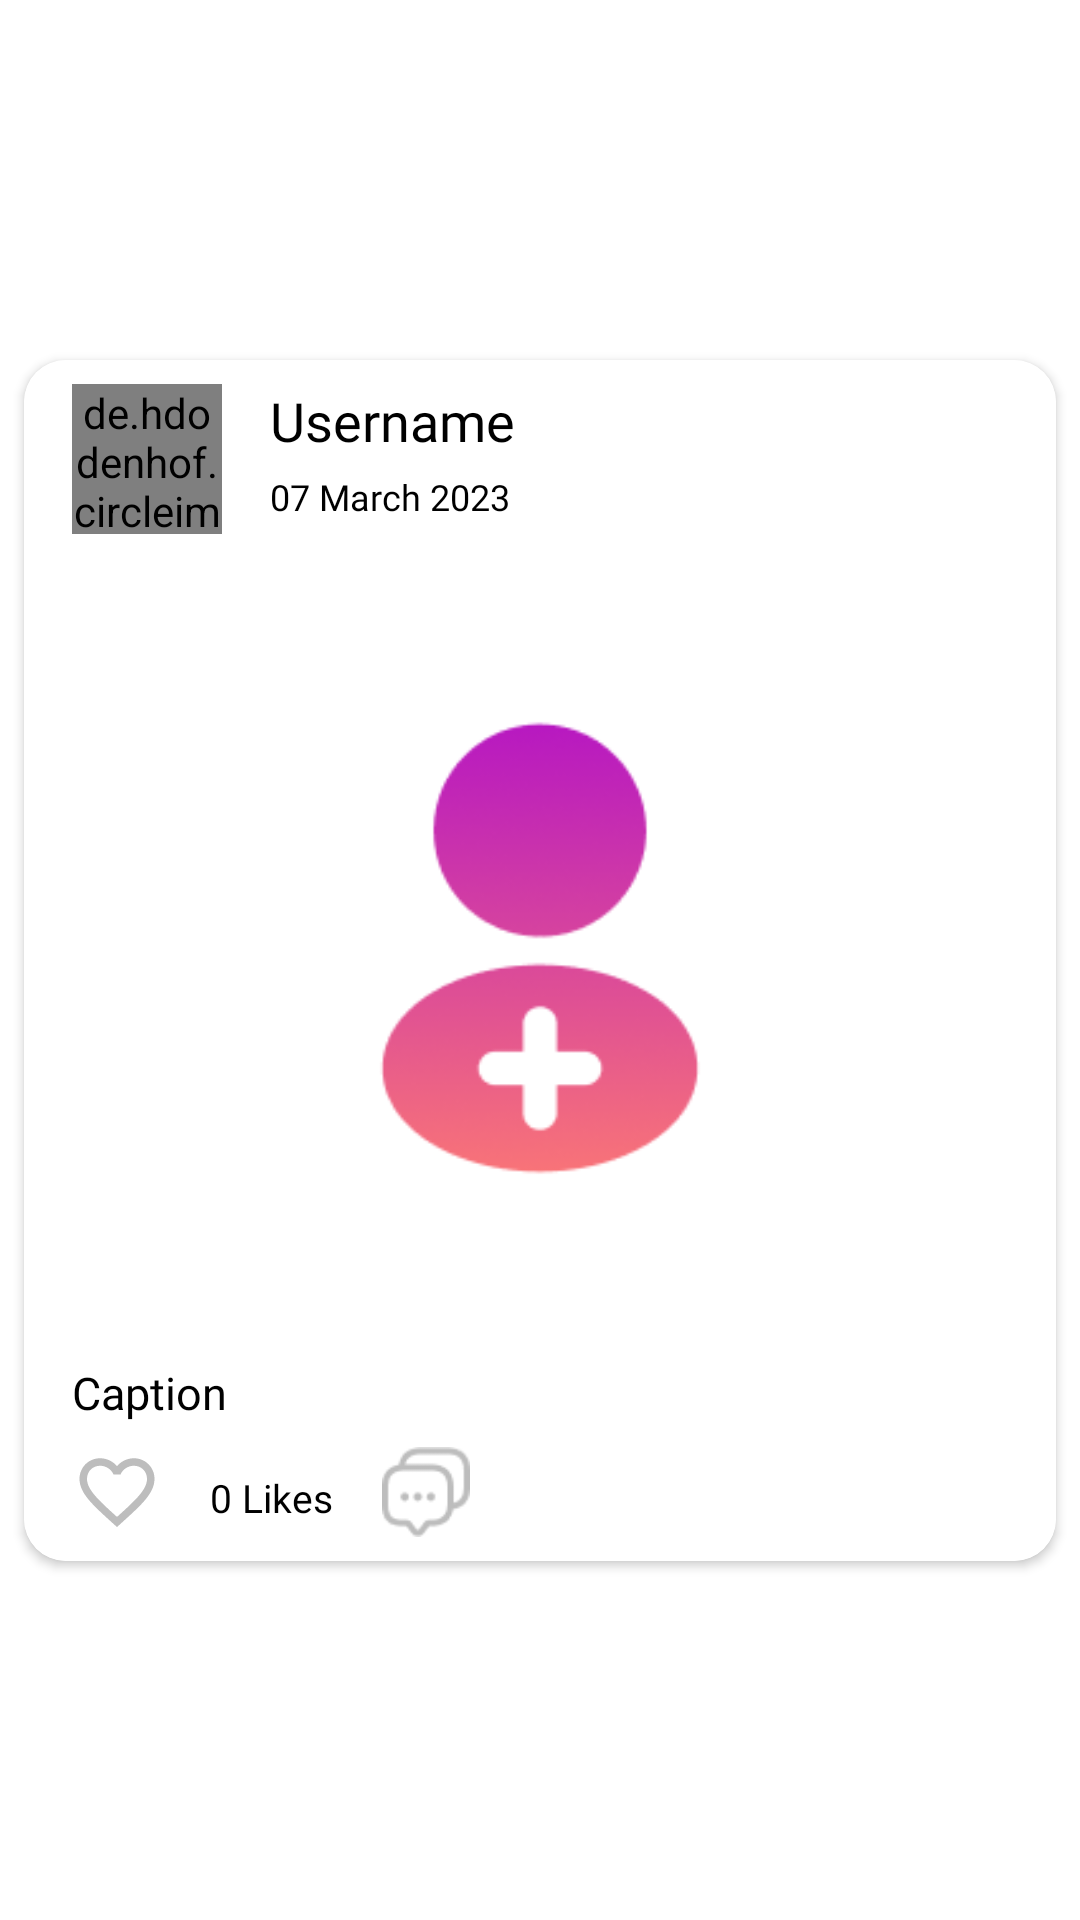

Layout XML and referenced resources for this Android screen:
<!-- AndroidManifest.xml: application theme Theme.InstaTwin -->
<!-- res/layout/each_post.xml -->
<?xml version="1.0" encoding="utf-8"?>
<androidx.constraintlayout.widget.ConstraintLayout xmlns:android="http://schemas.android.com/apk/res/android"
    xmlns:app="http://schemas.android.com/apk/res-auto"
    xmlns:tools="http://schemas.android.com/tools"
    android:layout_width="match_parent"
    android:layout_height="wrap_content">

    <androidx.cardview.widget.CardView
        android:layout_width="match_parent"
        android:layout_height="wrap_content"
        android:layout_marginStart="8dp"
        android:layout_marginEnd="8dp"
        android:layout_marginBottom="8dp"
        android:layout_marginTop="8dp"
        android:background="@color/white"
        android:elevation="8dp"
        app:cardCornerRadius="14dp"
        app:layout_constraintBottom_toBottomOf="parent"
        app:layout_constraintEnd_toEndOf="parent"
        app:layout_constraintStart_toStartOf="parent"
        app:layout_constraintTop_toTopOf="parent">

        <androidx.constraintlayout.widget.ConstraintLayout
            android:layout_width="match_parent"
            android:layout_height="match_parent"
            android:background="@color/white">

            <de.hdodenhof.circleimageview.CircleImageView
                android:id="@+id/profilePic"
                android:layout_width="50dp"
                android:layout_height="50dp"
                android:layout_marginStart="16dp"
                android:layout_marginTop="8dp"
                android:src="@drawable/default_profile_picture"
                app:layout_constraintStart_toStartOf="parent"
                app:layout_constraintTop_toTopOf="parent" />

            <TextView
                android:id="@+id/userNameEachPost"
                android:layout_width="wrap_content"
                android:layout_height="wrap_content"
                android:layout_marginStart="16dp"
                android:layout_marginTop="8dp"
                android:fontFamily="@font/inter"
                android:text="Username"
                android:textColor="@color/black"
                android:textSize="18sp"
                app:layout_constraintStart_toEndOf="@+id/profilePic"
                app:layout_constraintTop_toTopOf="parent" />

            <TextView
                android:id="@+id/dateTV"
                android:layout_width="wrap_content"
                android:layout_height="wrap_content"
                android:layout_marginStart="16dp"
                android:layout_marginTop="5dp"
                android:fontFamily="@font/inter"
                android:text="07 March 2023"
                android:textColor="@color/black"
                android:textSize="12sp"
                app:layout_constraintStart_toEndOf="@+id/profilePic"
                app:layout_constraintTop_toBottomOf="@+id/userNameEachPost" />

            <ImageView
                android:id="@+id/postImageEachImage"
                android:layout_width="0dp"
                android:layout_height="260dp"
                android:layout_marginTop="8dp"
                app:layout_constraintEnd_toEndOf="parent"
                app:layout_constraintHorizontal_bias="0.5"
                app:layout_constraintStart_toStartOf="parent"
                app:layout_constraintTop_toBottomOf="@+id/profilePic"
                app:srcCompat="@drawable/img_2" />

            <TextView
                android:id="@+id/caption_TV"
                android:layout_width="wrap_content"
                android:layout_height="wrap_content"
                android:layout_marginStart="16dp"
                android:layout_marginTop="8dp"
                android:fontFamily="@font/inter"
                android:text="Caption"
                android:textColor="@color/black"
                android:textSize="15sp"
                app:layout_constraintStart_toStartOf="parent"
                app:layout_constraintTop_toBottomOf="@+id/postImageEachImage" />

            <ImageView
                android:id="@+id/likeBtn"
                android:layout_width="30dp"
                android:layout_height="30dp"
                android:layout_marginStart="16dp"
                android:layout_marginTop="8dp"
                app:layout_constraintStart_toStartOf="parent"
                app:layout_constraintTop_toBottomOf="@+id/caption_TV"
                app:srcCompat="@drawable/ic_baseline_favorite_border_24" />


            <TextView
                android:id="@+id/likeCount"
                android:layout_width="wrap_content"
                android:layout_height="wrap_content"
                android:layout_marginStart="16dp"
                android:layout_marginTop="8dp"
                android:fontFamily="@font/inter"
                android:text="0 Likes"
                android:textColor="@color/black"
                android:textSize="13sp"
                app:layout_constraintStart_toEndOf="@+id/likeBtn"
                app:layout_constraintTop_toTopOf="@+id/likeBtn" />

            <ImageView
                android:id="@+id/comment_section"
                android:layout_width="30dp"
                android:layout_height="30dp"
                android:layout_marginStart="16dp"
                android:layout_marginTop="8dp"
                android:layout_marginBottom="8dp"
                app:layout_constraintBottom_toBottomOf="parent"
                app:layout_constraintStart_toEndOf="@+id/likeCount"
                app:layout_constraintTop_toBottomOf="@+id/caption_TV"
                app:layout_constraintVertical_bias="1.0"
                app:srcCompat="@drawable/comment_icon" />

            <ImageButton
                android:id="@+id/deleteIcon"
                android:layout_width="wrap_content"
                android:layout_height="wrap_content"
                android:layout_marginTop="16dp"
                android:layout_marginEnd="16dp"
                android:background="@color/white"
                android:visibility="invisible"
                android:clickable="false"
                app:layout_constraintEnd_toEndOf="parent"
                app:layout_constraintTop_toTopOf="parent"
                app:srcCompat="@drawable/ic_baseline_delete_outline_24" />

        </androidx.constraintlayout.widget.ConstraintLayout>
    </androidx.cardview.widget.CardView>



</androidx.constraintlayout.widget.ConstraintLayout>
<!-- resources referenced by this layout -->
<resources>
  <color name="black">#FF000000</color>
  <color name="white">#FFFFFFFF</color>
  <!-- drawable comment_icon: png bitmap (drawable, 840 bytes) -->
  <!-- drawable default_profile_picture: png bitmap (drawable, 43958 bytes) -->
  <!-- drawable ic_baseline_favorite_border_24 (drawable) -->
  <vector android:height="24dp" android:tint="#BDBDBD"
      android:viewportHeight="24" android:viewportWidth="24"
      android:width="24dp" xmlns:android="http://schemas.android.com/apk/res/android">
      <path android:fillColor="@android:color/white" android:pathData="M16.5,3c-1.74,0 -3.41,0.81 -4.5,2.09C10.91,3.81 9.24,3 7.5,3 4.42,3 2,5.42 2,8.5c0,3.78 3.4,6.86 8.55,11.54L12,21.35l1.45,-1.32C18.6,15.36 22,12.28 22,8.5 22,5.42 19.58,3 16.5,3zM12.1,18.55l-0.1,0.1 -0.1,-0.1C7.14,14.24 4,11.39 4,8.5 4,6.5 5.5,5 7.5,5c1.54,0 3.04,0.99 3.57,2.36h1.87C13.46,5.99 14.96,5 16.5,5c2,0 3.5,1.5 3.5,3.5 0,2.89 -3.14,5.74 -7.9,10.05z"/>
  </vector>
  <!-- drawable img_2: png bitmap (drawable, 9043 bytes) -->
  <style name="Theme.InstaTwin" parent="Theme.MaterialComponents.DayNight.NoActionBar">
          
          <item name="colorPrimary">@color/purple_500</item>
          <item name="colorPrimaryVariant">@color/purple_700</item>
          <item name="colorOnPrimary">@color/white</item>
          
          <item name="colorSecondary">@color/teal_200</item>
          <item name="colorSecondaryVariant">@color/teal_700</item>
          <item name="colorOnSecondary">@color/black</item>
          
          <item name="android:statusBarColor">?attr/colorPrimaryVariant</item>
          
      </style>
  <color name="purple_500">#F75799</color>
  <color name="purple_700">#AF0EC7</color>
  <color name="teal_200">#FF03DAC5</color>
  <color name="teal_700">#FF018786</color>
</resources>
